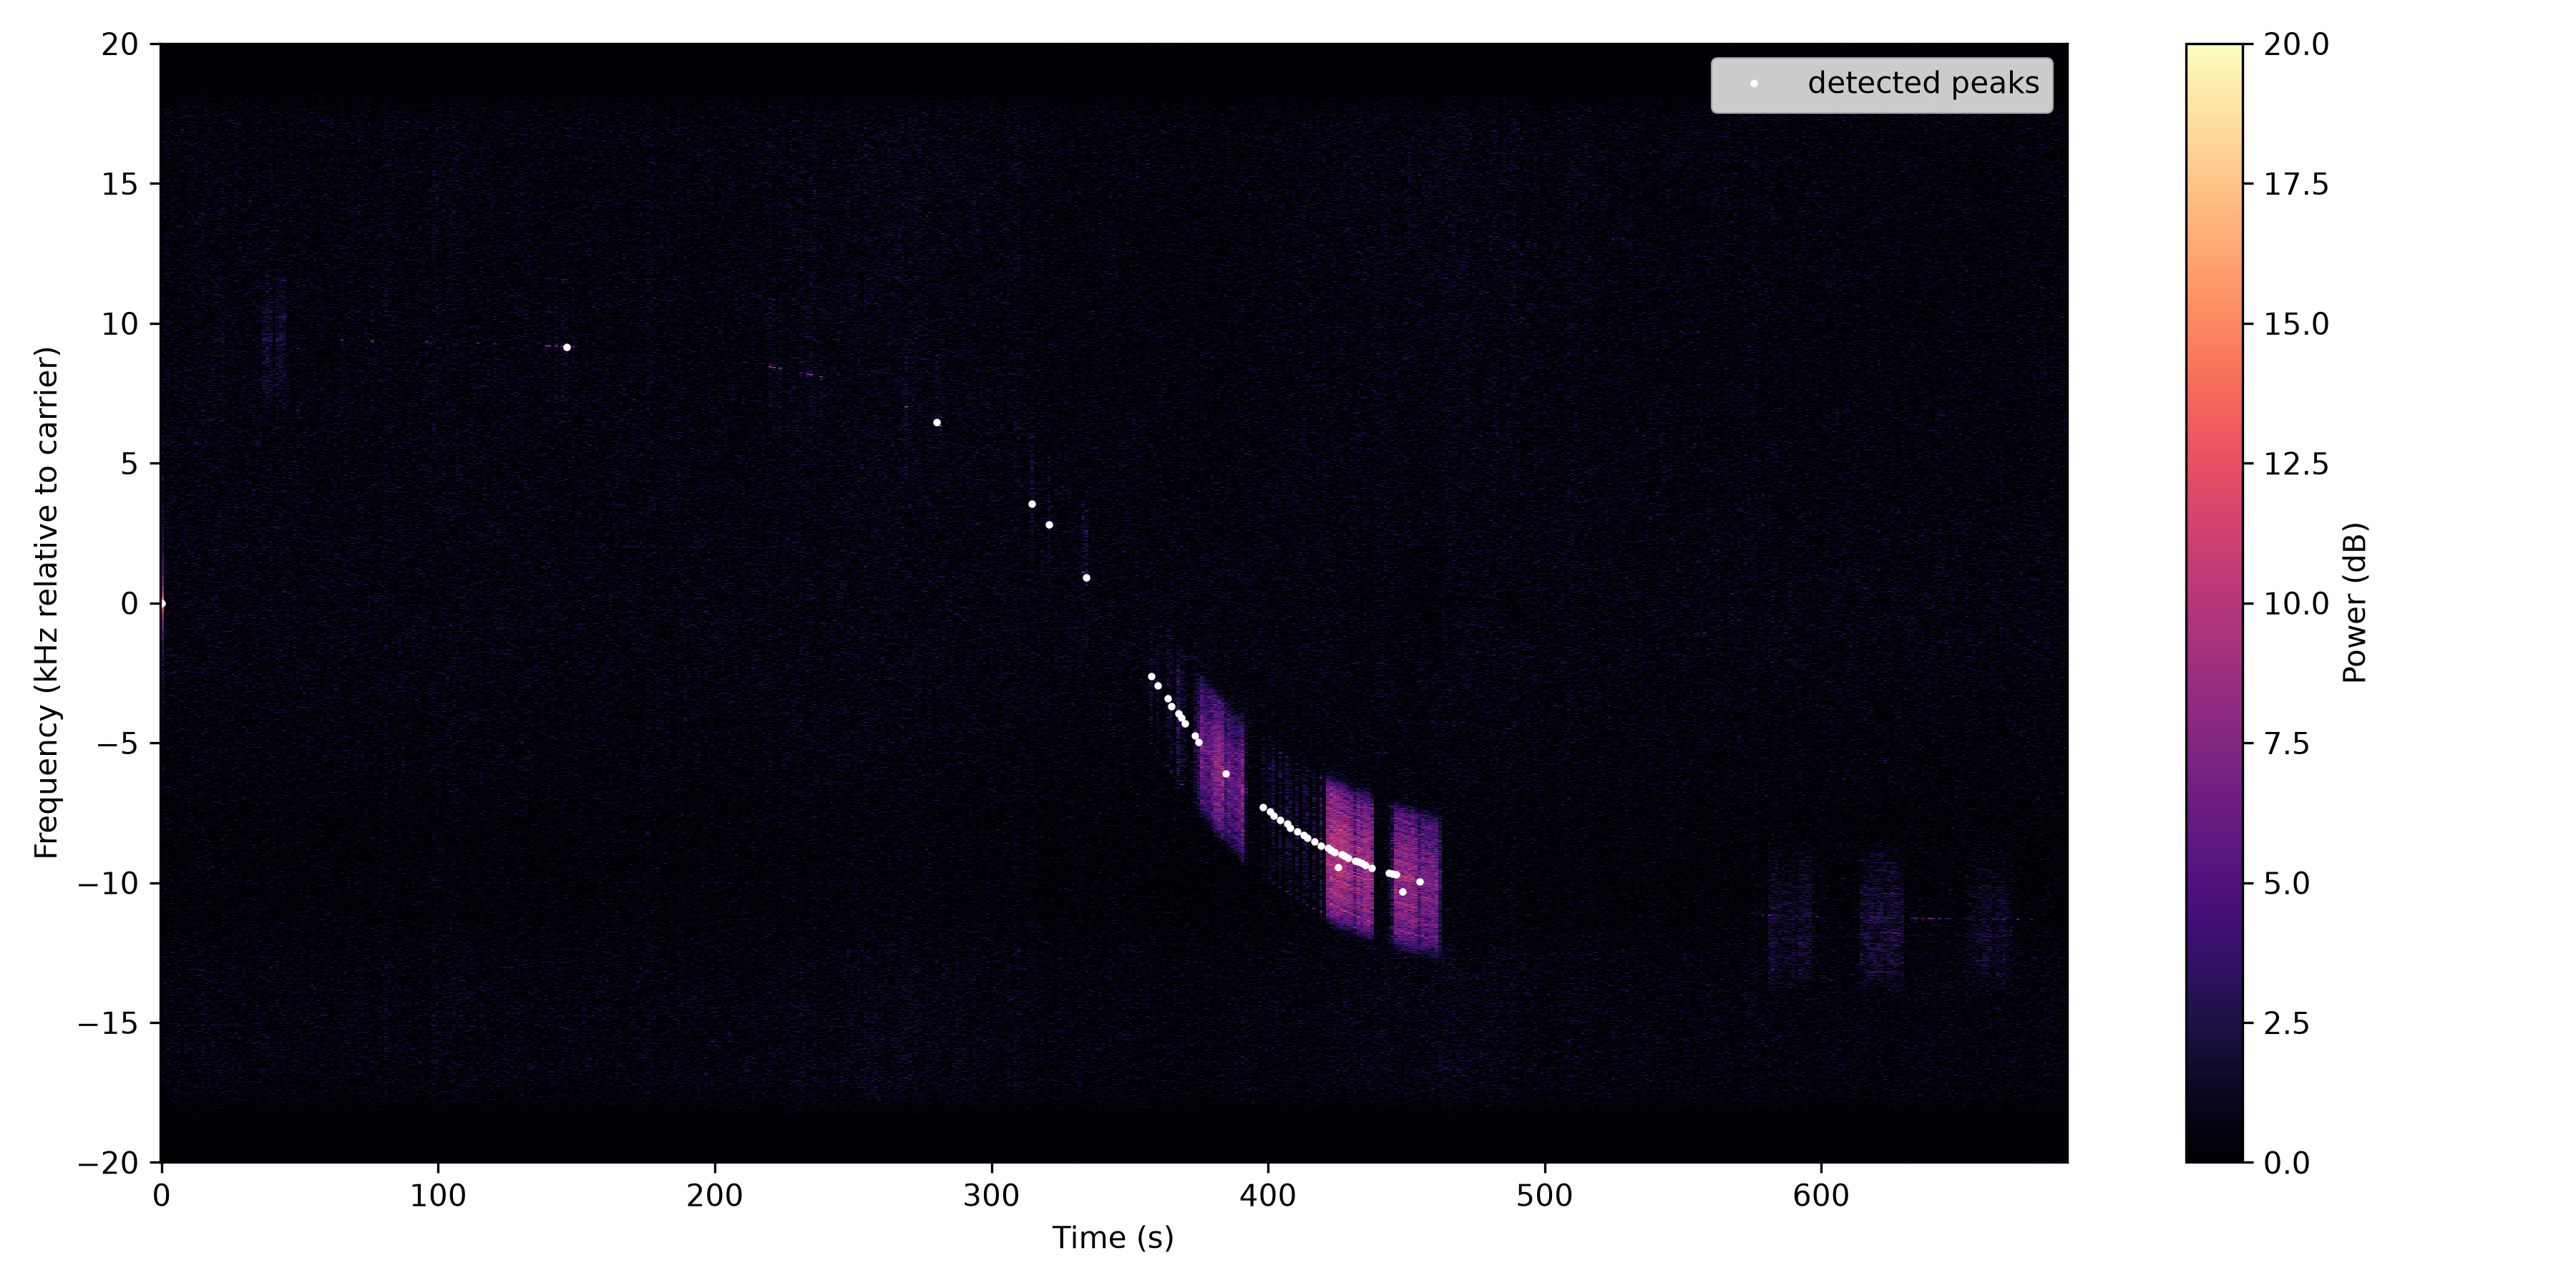

Source data for this figure (header and first rows):
time, frequency
0.0983, -5.086
146.3, 9155
280.3, 6460
314.7, 3545
320.8, 2797
334.3, 900.3
357.7, -2609
360.1, -2940
363.8, -3403
365.1, -3682
367.5, -3957
368.7, -4100
370, -4318
373.7, -4740
374.9, -4959
384.7, -6093
398.2, -7294
400.7, -7451
401.9, -7609
404.4, -7772
406.8, -7899
408.1, -8036
410.5, -8163
413, -8291
414.2, -8408
416.7, -8525
419.1, -8677
421.6, -8764
422.8, -8825
424, -8901
425.3, -9460
426.5, -8977
427.7, -9038
428.9, -9109
431.4, -9211
432.6, -9242
433.9, -9293
435.1, -9369
437.6, -9481
443.7, -9644
444.9, -9689
446.2, -9705
448.6, -10325
454.8, -9959
